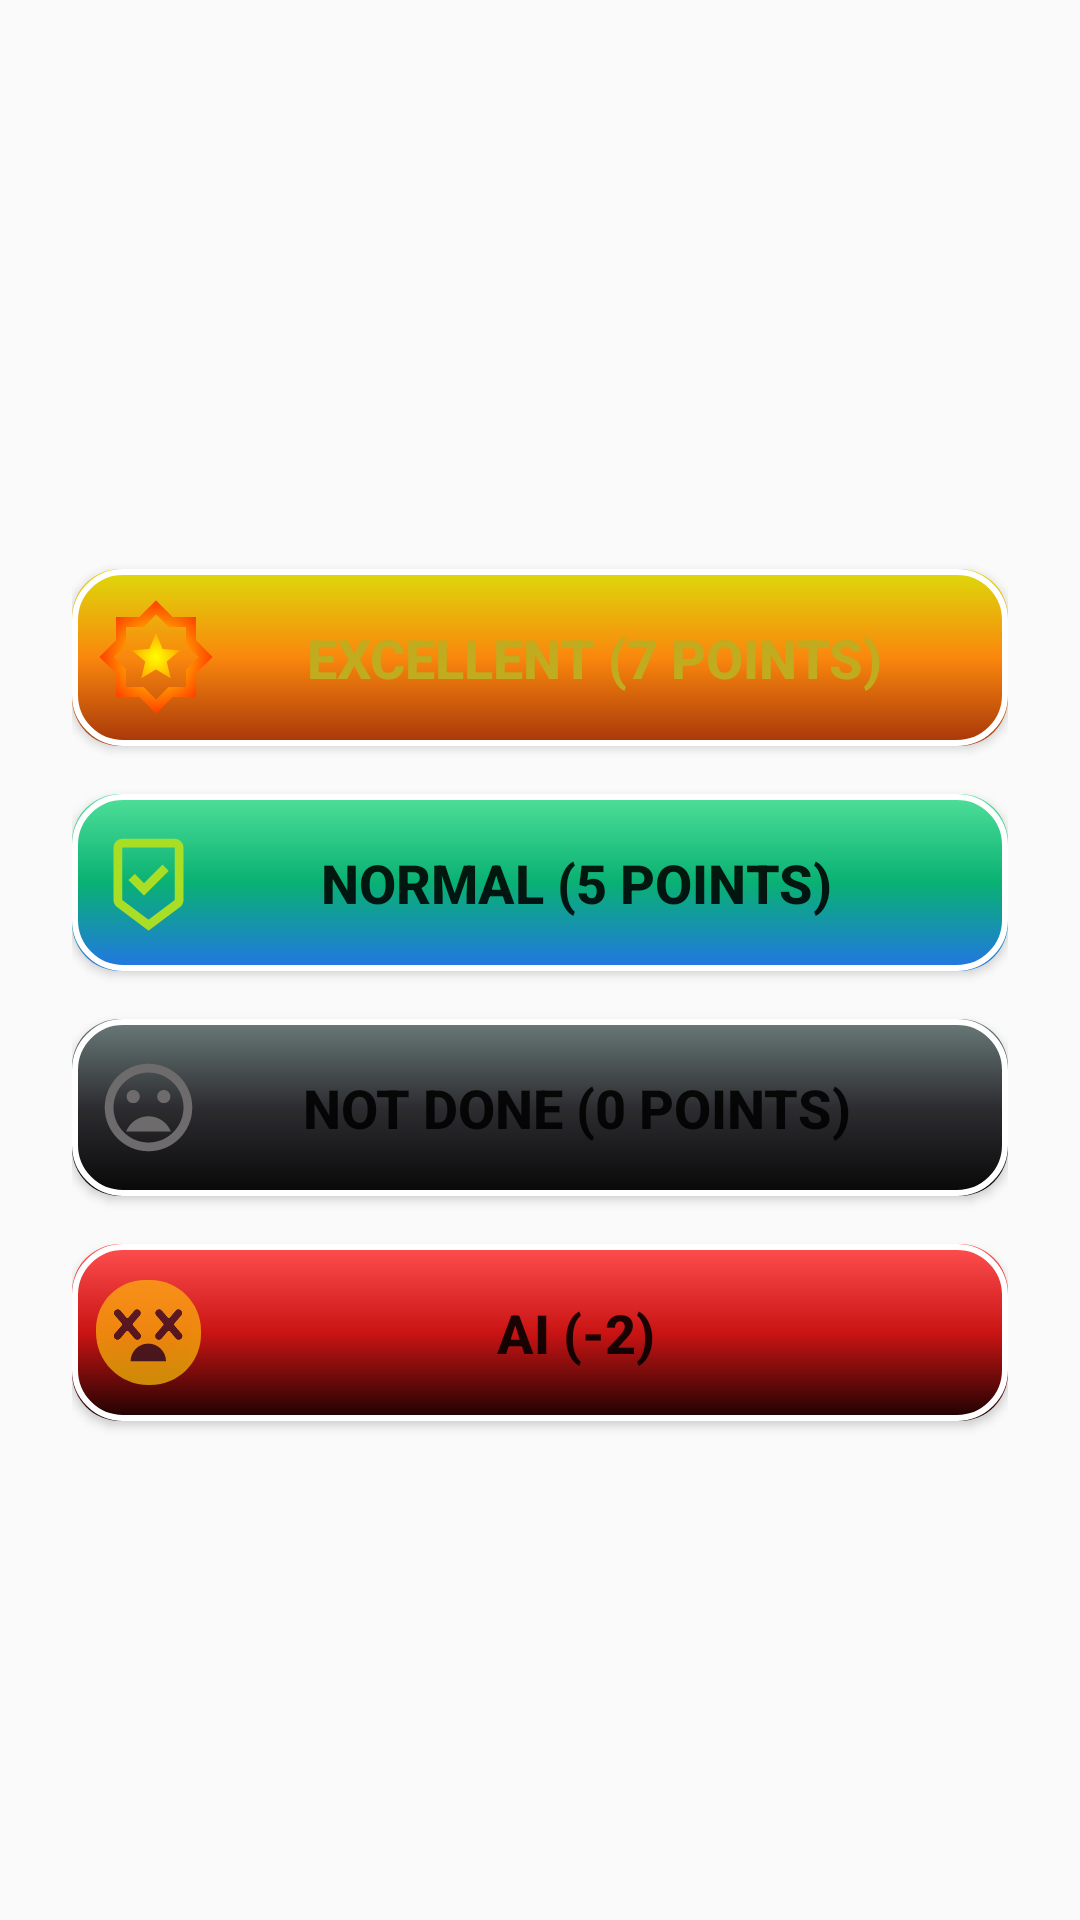

This screen was rendered from an Android layout file. Write that file and the resources it references.
<!-- AndroidManifest.xml: application theme Theme.MXM_know -->
<!-- res/layout/activity_add_points.xml -->
<LinearLayout xmlns:android="http://schemas.android.com/apk/res/android"
    android:layout_width="match_parent"
    android:layout_height="match_parent"
    android:orientation="vertical"
    android:gravity="center">

        <LinearLayout
            android:layout_width="match_parent"
            android:layout_height="405dp"
            android:background="@drawable/add_point_bg"
            android:orientation="vertical"
            android:padding="24dp">

                <TextView
                    android:id="@+id/tvTitle"
                    android:layout_width="wrap_content"
                    android:layout_height="wrap_content"
                    android:layout_gravity="center_horizontal"
                    android:layout_marginBottom="24dp"
                    android:fontFamily="sans-serif-medium"
                    android:textColor="#18E97B"
                    android:textSize="18sp" />

                <Button
                    android:id="@+id/btnExcellent"
                    android:layout_width="match_parent"
                    android:layout_height="59dp"
                    android:layout_marginBottom="16dp"
                    android:background="@drawable/gold_button_shape"
                    android:drawableStart="@drawable/outline_award_star_24"
                    android:drawablePadding="-12dp"
                    android:elevation="4dp"
                    android:fontFamily="sans-serif-medium"
                    android:paddingStart="8dp"
                    android:text="Excellent (7 points)"
                    android:textColor="#C1AB1E"
                    android:textSize="18sp"
                    android:textStyle="bold" />

                <Button
                    android:id="@+id/btnNormal"
                    android:layout_width="match_parent"
                    android:layout_height="59dp"
                    android:layout_marginBottom="16dp"
                    android:background="@drawable/blue_button_shape"
                    android:drawableStart="@drawable/normal_home"
                    android:drawablePadding="-19dp"
                    android:elevation="4dp"
                    android:fontFamily="sans-serif-medium"
                    android:paddingStart="8dp"
                    android:text="Normal (5 points)"
                    android:textSize="18sp"
                    android:textStyle="bold" />

                <Button
                    android:id="@+id/btnNotDone"
                    android:layout_width="match_parent"
                    android:layout_height="59dp"
                    android:background="@drawable/dont_button_shape"
                    android:drawableStart="@drawable/sad_no_home_work"
                    android:drawablePadding="-19dp"
                    android:elevation="4dp"
                    android:fontFamily="sans-serif-medium"
                    android:paddingStart="8dp"
                    android:text="Not Done (0 points)"
                    android:textSize="18sp"
                    android:textStyle="bold" />

                <Button
                    android:id="@+id/btnAI"
                    android:layout_width="match_parent"
                    android:layout_height="59dp"
                    android:layout_marginTop="16dp"
                    android:background="@drawable/red_button_shape"
                    android:drawableStart="@drawable/ai_min"
                    android:drawablePadding="-19dp"
                    android:elevation="4dp"
                    android:fontFamily="sans-serif-medium"
                    android:paddingStart="8dp"
                    android:text="AI (-2)"
                    android:textSize="18sp"
                    android:textStyle="bold" />
        </LinearLayout>
</LinearLayout>
<!-- resources referenced by this layout -->
<resources>
  <!-- drawable normal_home (drawable) -->
  <vector xmlns:android="http://schemas.android.com/apk/res/android"
      android:height="35dp"
      android:tint="#A8DE25" android:viewportHeight="960" android:viewportWidth="960" android:width="35dp">
        
      <path android:fillColor="@android:color/white" android:pathData="M480,920L192,704Q177,693 168.5,676Q160,659 160,640L160,160Q160,127 183.5,103.5Q207,80 240,80L720,80Q753,80 776.5,103.5Q800,127 800,160L800,640Q800,659 791.5,676Q783,693 768,704L480,920ZM480,820L720,640Q720,640 720,640Q720,640 720,640L720,160Q720,160 720,160Q720,160 720,160L240,160Q240,160 240,160Q240,160 240,160L240,640Q240,640 240,640Q240,640 240,640L480,820ZM438,600L664,374L608,316L438,486L354,402L296,458L438,600ZM480,160L240,160Q240,160 240,160Q240,160 240,160L240,160Q240,160 240,160Q240,160 240,160L720,160Q720,160 720,160Q720,160 720,160L720,160Q720,160 720,160Q720,160 720,160L480,160Z"/>
      
  </vector>
  <!-- drawable outline_award_star_24 (drawable) -->
  <vector xmlns:android="http://schemas.android.com/apk/res/android"
      xmlns:aapt="http://schemas.android.com/aapt"
      android:width="40dp"
      android:height="40dp"
      android:viewportWidth="960"
      android:viewportHeight="960">
  
      <path
          android:name="star"
          android:pathData="M363,650L480,579L597,650L566,517L670,427L533,416L480,290L427,416L290,427L394,517L363,650ZM480,932L346,800L160,800L160,614L28,480L160,346L160,160L346,160L480,28L614,160L800,160L800,346L932,480L800,614L800,800L614,800L480,932ZM480,820L580,720L720,720L720,580L820,480L720,380L720,240L580,240L480,140L380,240L240,240L240,380L140,480L240,580L240,720L380,720L480,820Z">
          <aapt:attr name="android:fillColor">
              <gradient
                  android:startColor="#FFFF00"
              android:endColor="#FF0000"
              android:type="radial"
              android:centerX="480"
              android:centerY="480"
              android:gradientRadius="600"/>
          </aapt:attr>
      </path>
  </vector>
  <!-- drawable sad_no_home_work (drawable) -->
  <vector xmlns:android="http://schemas.android.com/apk/res/android"
      android:height="35dp"
      android:tint="#6D6B6B"
      android:viewportHeight="24"
      android:viewportWidth="24"
      android:width="35dp">
  
      <path
          android:fillColor="#764058"
          android:pathData="M11.99,2C6.47,2 2,6.48 2,12s4.47,10 9.99,10C17.52,22 22,17.52 22,12S17.52,2 11.99,2zM12,20c-4.42,0 -8,-3.58 -8,-8s3.58,-8 8,-8 8,3.58 8,8 -3.58,8 -8,8zM15.5,11c0.83,0 1.5,-0.67 1.5,-1.5S16.33,8 15.5,8 14,8.67 14,9.5s0.67,1.5 1.5,1.5zM8.5,11c0.83,0 1.5,-0.67 1.5,-1.5S9.33,8 8.5,8 7,8.67 7,9.5 7.67,11 8.5,11zM12,14c-2.33,0 -4.31,1.46 -5.11,3.5h10.22c-0.8,-2.04 -2.78,-3.5 -5.11,-3.5z"/>
      
  </vector>
  <style name="Theme.MXM_know" parent="android:Theme.Material.Light.NoActionBar" />
</resources>
